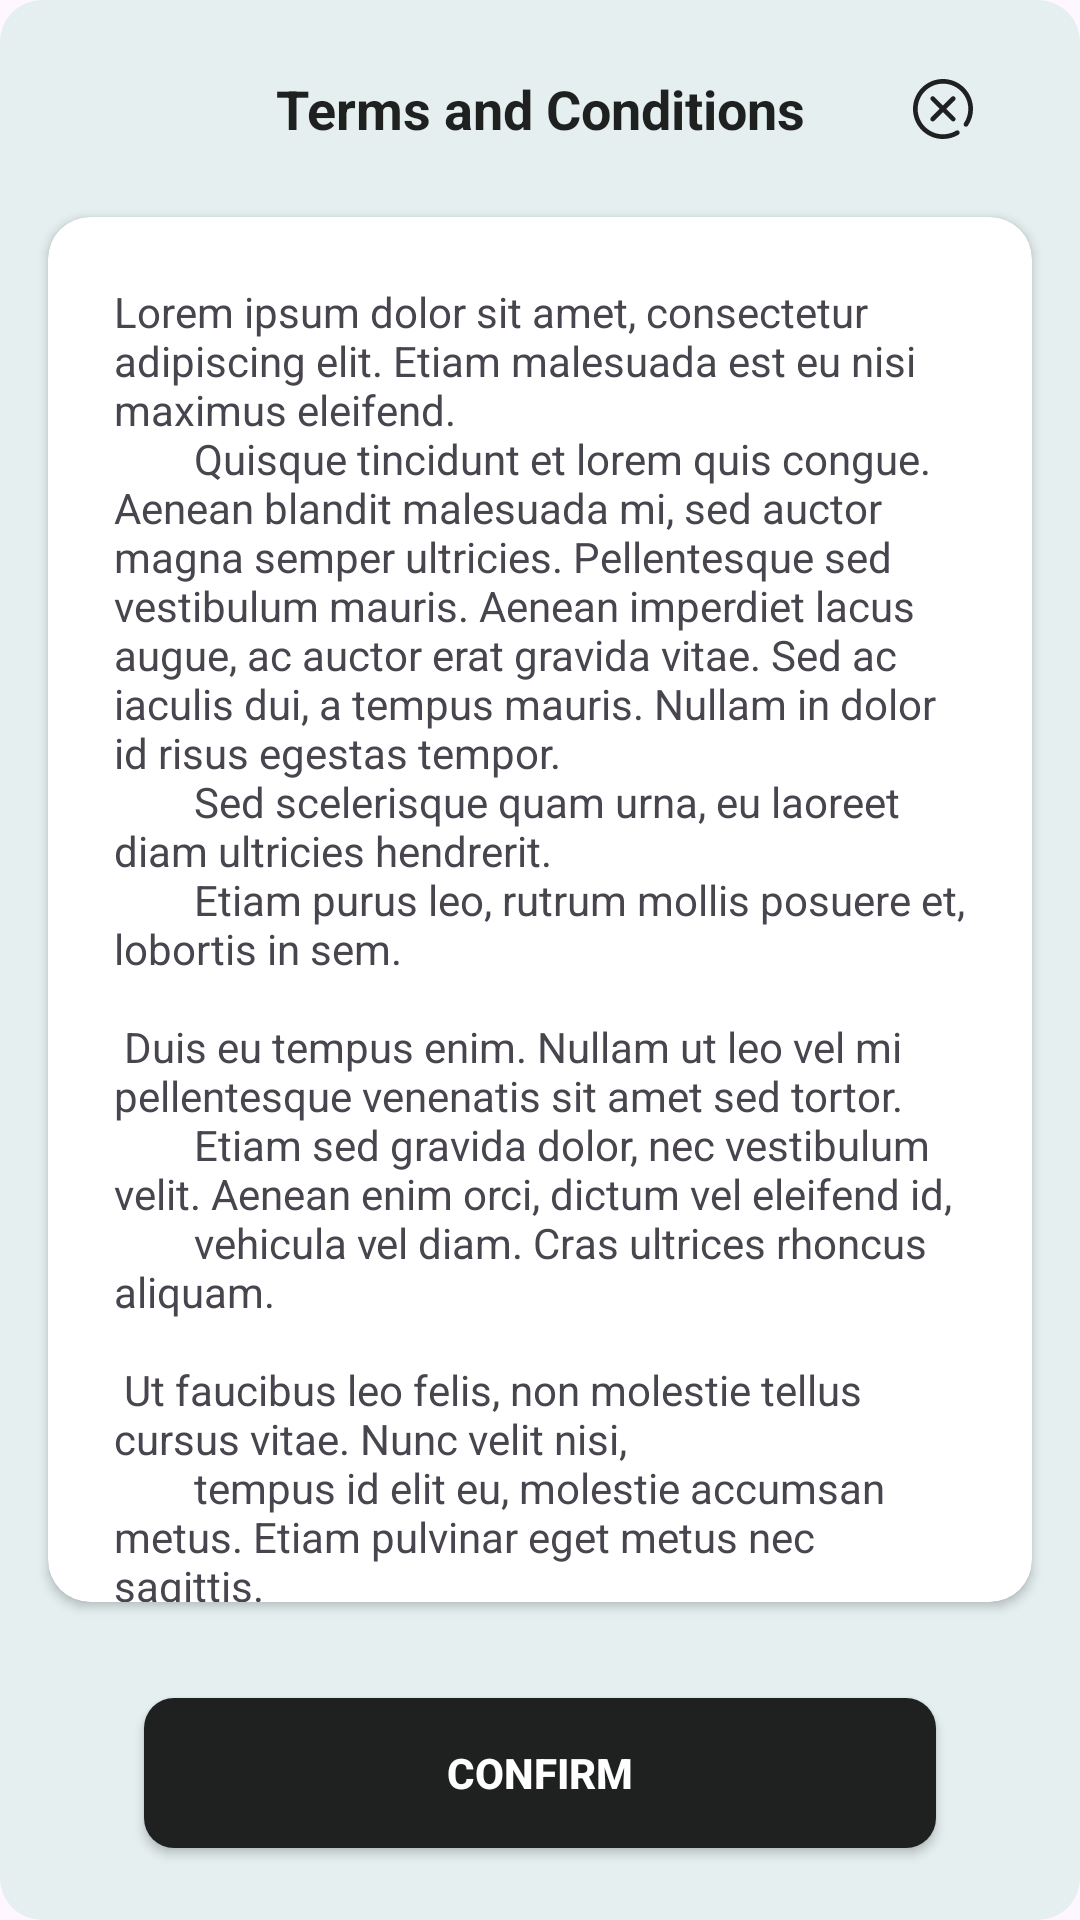

Reconstruct the res/layout file that produces this screen, plus the resources it refers to.
<!-- AndroidManifest.xml: application theme Theme.SmallWork -->
<!-- res/layout/dialog_terms.xml -->
<?xml version="1.0" encoding="utf-8"?>
<androidx.constraintlayout.widget.ConstraintLayout xmlns:android="http://schemas.android.com/apk/res/android"
   xmlns:app="http://schemas.android.com/apk/res-auto"
   android:layout_width="match_parent"
   android:layout_height="match_parent"
   android:background="@drawable/bg_dialog">

   <TextView
      android:id="@+id/titleTxt"
      android:layout_width="wrap_content"
      android:layout_height="wrap_content"
      android:layout_marginTop="24dp"
      android:text="@string/terms_and_conditions"
      android:textColor="@color/color_primary"
      android:textSize="@dimen/text_size5"
      android:textStyle="bold"
      app:layout_constraintEnd_toEndOf="parent"
      app:layout_constraintStart_toStartOf="parent"
      app:layout_constraintTop_toTopOf="parent"
      app:srcCompat="@drawable/ic_android" />

   <androidx.cardview.widget.CardView
      android:id="@+id/cardView"
      android:layout_width="0dp"
      android:layout_height="0dp"
      android:layout_marginStart="16dp"
      android:layout_marginTop="24dp"
      android:layout_marginEnd="16dp"
      android:layout_marginBottom="32dp"
      app:cardCornerRadius="@dimen/radius_card"
      app:layout_constraintBottom_toTopOf="@+id/btn_confirm"
      app:layout_constraintEnd_toEndOf="parent"
      app:layout_constraintStart_toStartOf="parent"
      app:layout_constraintTop_toBottomOf="@+id/titleTxt">

      <ScrollView
         android:layout_width="match_parent"
         android:layout_height="wrap_content"
         android:fillViewport="false"
         android:scrollbarThumbVertical="@android:color/transparent">

         <TextView
            android:layout_width="match_parent"
            android:layout_height="wrap_content"
            android:layout_margin="@dimen/margin_size9"
            android:text="@string/terms_and_conditions_desc" />
      </ScrollView>

   </androidx.cardview.widget.CardView>

   <ImageButton
      android:id="@+id/btn_back"
      android:layout_width="@dimen/button_size"
      android:layout_height="@dimen/button_size"
      android:background="@android:color/transparent"
      app:layout_constraintBottom_toTopOf="@+id/cardView"
      app:layout_constraintEnd_toEndOf="parent"
      app:layout_constraintStart_toEndOf="@+id/titleTxt"
      app:layout_constraintTop_toTopOf="parent"
      app:srcCompat="@drawable/ic_cancel"
      app:tint="@color/color_primary" />

   <Button
      android:id="@+id/btn_confirm"
      android:layout_width="0dp"
      android:layout_height="@dimen/button_size"
      android:layout_marginStart="32dp"
      android:layout_marginEnd="32dp"
      android:layout_marginBottom="24dp"
      android:background="@drawable/button"
      android:text="@string/confirm"
      android:textColor="@color/white"
      android:textStyle="bold"
      app:layout_constraintBottom_toBottomOf="parent"
      app:layout_constraintEnd_toEndOf="@+id/cardView"
      app:layout_constraintStart_toStartOf="@+id/cardView" />

</androidx.constraintlayout.widget.ConstraintLayout>
<!-- resources referenced by this layout -->
<resources>
  <color name="color_primary">#1F2020</color>
  <color name="white">#FFFFFFFF</color>
  <dimen name="button_size">50dp</dimen>
  <dimen name="margin_size9">22dp</dimen>
  <dimen name="radius_card">14dp</dimen>
  <dimen name="text_size5">18sp</dimen>
  <!-- drawable bg_dialog (drawable) -->
  <?xml version="1.0" encoding="utf-8"?>
  <shape xmlns:android="http://schemas.android.com/apk/res/android" android:shape="rectangle">
  
      <corners android:radius="@dimen/radius_card"/>
      <solid android:color="@color/card"/>
  
  </shape>
  <!-- drawable button (drawable) -->
  <?xml version="1.0" encoding="utf-8"?>
  <ripple xmlns:android="http://schemas.android.com/apk/res/android"
      android:color="@color/luminous_blue">
  
      <item>
          <shape android:shape="rectangle">
  
              <gradient
                  android:type="radial"
                  android:startColor="@color/color_primary"
                  android:endColor="@color/color_primary"
                  android:gradientRadius="1000%p"/>
              <corners android:radius="@dimen/radius_button"/>
  
          </shape>
      </item>
  
  </ripple>
  <!-- drawable ic_android: vector/xml drawable (drawable, 2864 chars, omitted) -->
  <!-- drawable ic_cancel: vector/xml drawable (drawable, 2025 chars, omitted) -->
  <string name="confirm">Confirm</string>
  <string name="terms_and_conditions">Terms and Conditions</string>
  <string name="terms_and_conditions_desc">
          "Lorem ipsum dolor sit amet, consectetur adipiscing elit. Etiam malesuada est eu nisi maximus eleifend.
          Quisque tincidunt et lorem quis congue. Aenean blandit malesuada mi, sed auctor magna semper ultricies. Pellentesque sed vestibulum mauris. Aenean imperdiet lacus augue, ac auctor erat gravida vitae. Sed ac iaculis dui, a tempus mauris. Nullam in dolor id risus egestas tempor.
          Sed scelerisque quam urna, eu laoreet diam ultricies hendrerit.
          Etiam purus leo, rutrum mollis posuere et, lobortis in sem."\n\n
          "Duis eu tempus enim. Nullam ut leo vel mi pellentesque venenatis sit amet sed tortor.
          Etiam sed gravida dolor, nec vestibulum velit. Aenean enim orci, dictum vel eleifend id,
          vehicula vel diam. Cras ultrices rhoncus aliquam."\n\n
          "Ut faucibus leo felis, non molestie tellus cursus vitae. Nunc velit nisi,
          tempus id elit eu, molestie accumsan metus. Etiam pulvinar eget metus nec sagittis.
          Etiam varius, lorem vel tristique faucibus, nunc felis sollicitudin odio,
          quis sodales velit ex eu turpis. Donec ut accumsan lacus. Donec eros nisi,
          aliquet in sodales quis, cursus sed ex. Praesent tincidunt eget nulla eget suscipit.
          Vestibulum scelerisque ornare tempus. Maecenas at volutpat odio. Donec finibus nibh sem,
          varius pretium dui tempus et. Donec quis pellentesque libero, eget ultricies ex.
          Praesent id venenatis turpis, at aliquet justo."\n\n
      </string>
  <style name="Theme.SmallWork" parent="Base.Theme.SmallWork" />
  <color name="card">#E5EFEF</color>
  <color name="luminous_blue">#00BCD4</color>
  <dimen name="radius_button">10dp</dimen>
  <style name="Base.Theme.SmallWork" parent="Theme.Material3.DayNight.NoActionBar">
        
        <item name="colorPrimary">@color/color_primary</item>
        <item name="colorPrimaryVariant">@color/color_primary_dark</item>
        <item name="colorOnPrimary">@color/color_primary</item>
     </style>
  <color name="color_primary_dark">#101010</color>
</resources>
